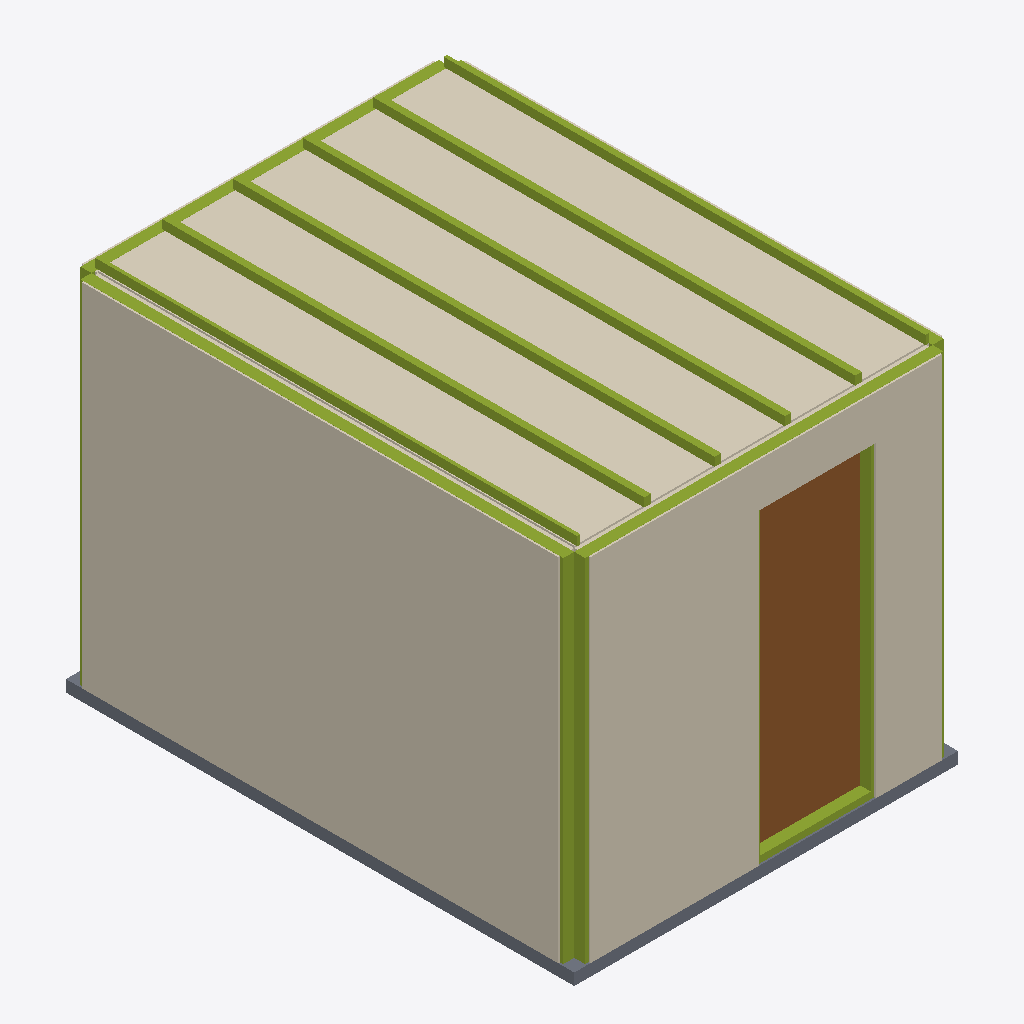
Isometric view of an IFC building model (IFC-SPF (STEP), schema IFC4, length unit metre), seen from the south-west, elements coloured by IFC class: 30 members (olive), 10 coverings (cream), 1 door (brown), 1 slab (grey).
Extent 2.6 m × 3.5 m × 2.6 m (x, y, z). Storeys (1): Pod Reference Storey at 0.00 m. Elements (80): 47 IfcMember, 14 IfcCovering, 6 IfcFurniture, 5 IfcWall, 4 IfcSanitaryTerminal, 2 IfcPlate, 1 IfcDoor, 1 IfcSlab.

HEADER;
FILE_DESCRIPTION(('ViewDefinition [DesignTransferView]'),'2;1');
FILE_NAME('MOD_BAN__MOD.BAN.POD.GS001__LIGNUMTECH__MOD-COCINA-BANO.ifc','2026-10-05T07:15:00',('METRA'),('METRA'),'VIVA Lignum Tech Bathroom Generator','METRA','');
FILE_SCHEMA(('IFC4'));
ENDSEC;
DATA;
#14=IFCPROJECT('1x0pjJvlijorneXWccmYt5',#5,'Lignum Tech  Mdulo unitario equipado con cocina y bao','VIVA manufacturer solution generated from Lignum Tech Dossier pages 41-43; geometry is a reference reconstruction from catalogue plans and factory photographs',$,$,$,(#8),#13);
#16=IFCSITE('Cce8nu0yZVenQYe0o3r$2q',#5,'Project site',$,$,#15,$,$,.ELEMENT.,$,$,$,$,$);
#18=IFCBUILDING('QMteEczelWniBnNEwSFPqA',#5,'Bathroom Pod Host',$,$,#17,$,$,.ELEMENT.,$,$,$);
#20=IFCBUILDINGSTOREY('Md_He4Y$hAx_hyMjUibYr2',#5,'Pod Reference Storey',$,$,#19,$,$,.ELEMENT.,0.0);
#191=IFCCOVERING('yOs29Jt2Vk0hoDtyypbGRY',#5,'West wall  External/factory sheathing','External/factory sheathing. Thickness is a BIM reference inferred from page-42 construction photographs, not a manufacturer-declared catalogue dimension.','External/factory sheathing',#190,#189,'W-W-board',.CLADDING.);
#709=IFCCOVERING('WzOFmWSDOcZxNe1k7LNwgN',#5,'Bathroom pod ceiling lining','Reference ceiling board to match high LOD; exact build-up not declared on pages 41-43.','Ceiling lining',#708,#707,'CEIL-01',.CEILING.);
#295=IFCCOVERING('dGmFCY0iWtb4jIBUqTc2ku',#5,'South wall  External/factory sheathing','External/factory sheathing. Thickness is a BIM reference inferred from page-42 construction photographs, not a manufacturer-declared catalogue dimension.','External/factory sheathing',#294,#293,'W-S-board',.CLADDING.);
#640=IFCDOOR('iWBj_KaK_P_otmHvSwmZBn',#5,'Pod entrance door','Reference entrance leaf reconstructed from catalogue plan; exact door product not declared.','Bathroom pod door',#639,#638,'DOOR-01',2.1,0.8,.DOOR.,.SINGLE_SWING_RIGHT.,$);
#131=IFCSLAB('xAfNR8MPrPgVAbCh0h8Mm5',#5,'Pod base reference','Reference base thickness adopted for BIM geometry; page 41-43 do not declare a base build-up.','Factory pod base',#130,#129,'BASE-01',.BASESLAB.);
#725=IFCMEMBER('ZiSpX8ZSsE5xnYyEehGurN',#5,'Ceiling framing member 2','Reference metal ceiling framing member; exact section not declared.','Ceiling member',#724,#723,'CEIL-M-02',.MEMBER.);
#749=IFCMEMBER('KxxH788Cy8ZbdN1Zp0z7FF',#5,'Ceiling framing member 5','Reference metal ceiling framing member; exact section not declared.','Ceiling member',#748,#747,'CEIL-M-05',.MEMBER.);
#733=IFCMEMBER('rwPq1lwWrl8ddMpcmLk3C$',#5,'Ceiling framing member 3','Reference metal ceiling framing member; exact section not declared.','Ceiling member',#732,#731,'CEIL-M-03',.MEMBER.);
#741=IFCMEMBER('mt477Cw168IhxwOb1TQ1Vb',#5,'Ceiling framing member 4','Reference metal ceiling framing member; exact section not declared.','Ceiling member',#740,#739,'CEIL-M-04',.MEMBER.);
#717=IFCMEMBER('B8m_3UX13eJzEugAw3K83o',#5,'Ceiling framing member 1','Reference metal ceiling framing member; exact section not declared.','Ceiling member',#716,#715,'CEIL-M-01',.MEMBER.);
#757=IFCMEMBER('IPWZ_tF2yWeUkb66Ckyu8S',#5,'Ceiling framing member 6','Reference metal ceiling framing member; exact section not declared.','Ceiling member',#756,#755,'CEIL-M-06',.MEMBER.);
#504=IFCMEMBER('p4ratrdNQXUmwzCpGZXhZ3',#5,'South wall stud 1','Reference light-gauge metal stud based on factory image on page 42; exact profile/spacing not declared.','Steel stud',#503,#502,'STUD-south-01',.STUD.);
#360=IFCMEMBER('IXsbmXSaKdyQpwOURwHgjC',#5,'West wall stud 1','Reference light-gauge metal stud based on factory image on page 42; exact profile/spacing not declared.','Steel stud',#359,#358,'STUD-west-01',.STUD.);
#424=IFCMEMBER('g0gYWX$5XtkHrcvcP1R9EG',#5,'West wall top track','Reference metal track based on page-42 factory imagery.','Steel track',#423,#422,'TRACK-west-top',.MEMBER.);
#536=IFCMEMBER('QXaPEgPorh92$jXd0pteSz',#5,'South wall stud 5','Reference light-gauge metal stud based on factory image on page 42; exact profile/spacing not declared.','Steel stud',#535,#534,'STUD-south-05',.STUD.);
#560=IFCMEMBER('g4QcPFmIt28JJYEVXtz2LJ',#5,'South wall top track','Reference metal track based on page-42 factory imagery.','Steel track',#559,#558,'TRACK-south-top',.MEMBER.);
#632=IFCMEMBER('9zM_OC28Hv5QuouZXLKE32',#5,'North wall top track','Reference metal track based on page-42 factory imagery.','Steel track',#631,#630,'TRACK-north-top',.MEMBER.);
#552=IFCMEMBER('88xxkOmldbaFxnD5_vuLMO',#5,'South wall bottom track','Reference metal track based on page-42 factory imagery.','Steel track',#551,#550,'TRACK-south-bottom',.MEMBER.);
#496=IFCMEMBER('5VNZCr9_l2in7_IpGrNydJ',#5,'East wall top track','Reference metal track based on page-42 factory imagery.','Steel track',#495,#494,'TRACK-east-top',.MEMBER.);
#165=IFCCOVERING('9vH3$xPzM2Mi0PvctncW4_',#5,'West wall  Interior lining board','Interior lining board. Thickness is a BIM reference inferred from page-42 construction photographs, not a manufacturer-declared catalogue dimension.','Interior lining board',#164,#163,'W-W-lining',.CLADDING.);
#243=IFCCOVERING('IIDW71LjEXj$dDWW146YZx',#5,'East wall  External/factory sheathing','External/factory sheathing. Thickness is a BIM reference inferred from page-42 construction photographs, not a manufacturer-declared catalogue dimension.','External/factory sheathing',#242,#241,'W-E-board',.CLADDING.);
#408=IFCMEMBER('mgIsLL2oxSZJfTqohgBCBQ',#5,'West wall stud 7','Reference light-gauge metal stud based on factory image on page 42; exact profile/spacing not declared.','Steel stud',#407,#406,'STUD-west-07',.STUD.);
#544=IFCMEMBER('lKfL5A7wIkKqPen_hkhQJJ',#5,'South wall stud 6','Reference light-gauge metal stud based on factory image on page 42; exact profile/spacing not declared.','Steel stud',#543,#542,'STUD-south-06',.STUD.);
#152=IFCCOVERING('xvSkAJpc9XQSSFrUc_cCg6',#5,'West wall  Interior finish','Interior finish. Thickness is a BIM reference inferred from page-42 construction photographs, not a manufacturer-declared catalogue dimension.','Interior finish',#151,#150,'W-W-finish',.CLADDING.);
#269=IFCCOVERING('Wz0yqEGjrvzvyNbIRgnUwC',#5,'South wall  Interior lining board','Interior lining board. Thickness is a BIM reference inferred from page-42 construction photographs, not a manufacturer-declared catalogue dimension.','Interior lining board',#268,#267,'W-S-lining',.CLADDING.);
#347=IFCCOVERING('XmBoD_L40M1F9vNk751_rI',#5,'North wall  External/factory sheathing','External/factory sheathing. Thickness is a BIM reference inferred from page-42 construction photographs, not a manufacturer-declared catalogue dimension.','External/factory sheathing',#346,#345,'W-N-board',.CLADDING.);
#256=IFCCOVERING('55f9$3ILCbuTGTdxNkVA5U',#5,'South wall  Interior finish','Interior finish. Thickness is a BIM reference inferred from page-42 construction photographs, not a manufacturer-declared catalogue dimension.','Interior finish',#255,#254,'W-S-finish',.CLADDING.);
#321=IFCCOVERING('JmLhaaQkn7CiLHWDqvBvSJ',#5,'North wall  Interior lining board','Interior lining board. Thickness is a BIM reference inferred from page-42 construction photographs, not a manufacturer-declared catalogue dimension.','Interior lining board',#320,#319,'W-N-lining',.CLADDING.);
#528=IFCMEMBER('pPoQehPF6InaUTT7$7WOQA',#5,'South wall stud 4','Reference light-gauge metal stud based on factory image on page 42; exact profile/spacing not declared.','Steel stud',#527,#526,'STUD-south-04',.STUD.);
#576=IFCMEMBER('rlxd2JJNNRysfbxYfyM1KM',#5,'North wall stud 1','Reference light-gauge metal stud based on factory image on page 42; exact profile/spacing not declared.','Steel stud',#575,#574,'STUD-north-01',.STUD.);
#432=IFCMEMBER('HNkSg5l$d3xPuWR8pie_l5',#5,'East wall stud 1','Reference light-gauge metal stud based on factory image on page 42; exact profile/spacing not declared.','Steel stud',#431,#430,'STUD-east-01',.STUD.);
#368=IFCMEMBER('iQOg7z5QTtmQ3qELjMNDyG',#5,'West wall stud 2','Reference light-gauge metal stud based on factory image on page 42; exact profile/spacing not declared.','Steel stud',#367,#366,'STUD-west-02',.STUD.);
#400=IFCMEMBER('EAqfpgqT91M$NUGiLIKTGs',#5,'West wall stud 6','Reference light-gauge metal stud based on factory image on page 42; exact profile/spacing not declared.','Steel stud',#399,#398,'STUD-west-06',.STUD.);
#512=IFCMEMBER('68LmPDdfwcHVZMAOzG3Ony',#5,'South wall stud 2','Reference light-gauge metal stud based on factory image on page 42; exact profile/spacing not declared.','Steel stud',#511,#510,'STUD-south-02',.STUD.);
#384=IFCMEMBER('I_hO29OJcrR3KSHEt92ACQ',#5,'West wall stud 4','Reference light-gauge metal stud based on factory image on page 42; exact profile/spacing not declared.','Steel stud',#383,#382,'STUD-west-04',.STUD.);
#584=IFCMEMBER('pwRtC0KWDhj6X6jNLoYGsQ',#5,'North wall stud 2','Reference light-gauge metal stud based on factory image on page 42; exact profile/spacing not declared.','Steel stud',#583,#582,'STUD-north-02',.STUD.);
#600=IFCMEMBER('AHc79ej$xwUAkjjEgeoMyG',#5,'North wall stud 4','Reference light-gauge metal stud based on factory image on page 42; exact profile/spacing not declared.','Steel stud',#599,#598,'STUD-north-04',.STUD.);
#592=IFCMEMBER('N16EdvFcSCLXDBCwZgxF_j',#5,'North wall stud 3','Reference light-gauge metal stud based on factory image on page 42; exact profile/spacing not declared.','Steel stud',#591,#590,'STUD-north-03',.STUD.);
#392=IFCMEMBER('JzAzANq2THFPcGycqtm0y0',#5,'West wall stud 5','Reference light-gauge metal stud based on factory image on page 42; exact profile/spacing not declared.','Steel stud',#391,#390,'STUD-west-05',.STUD.);
#520=IFCMEMBER('5suj9d5yKupLxDtMUcpKub',#5,'South wall stud 3','Reference light-gauge metal stud based on factory image on page 42; exact profile/spacing not declared.','Steel stud',#519,#518,'STUD-south-03',.STUD.);
#376=IFCMEMBER('ph9$myA$atYf8DIBSrGxNl',#5,'West wall stud 3','Reference light-gauge metal stud based on factory image on page 42; exact profile/spacing not declared.','Steel stud',#375,#374,'STUD-west-03',.STUD.);
#616=IFCMEMBER('PJ64WD1$Rp0mfLh8Iyptle',#5,'North wall stud 6','Reference light-gauge metal stud based on factory image on page 42; exact profile/spacing not declared.','Steel stud',#615,#614,'STUD-north-06',.STUD.);
ENDSEC;
